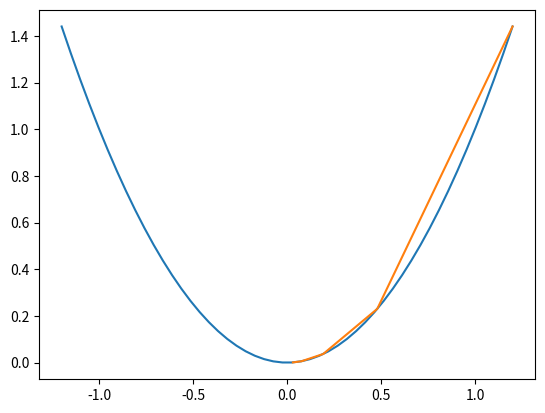

Reproduce this figure in Python.
# -*- coding: utf-8 -*-
"""
Created on Wed Apr 14 09:05:48 2021

@author: yan
"""

import numpy as np
import matplotlib.pyplot as plt


def target_function(x):
    y = x*x
    return y

def derivative_function(x):
    return 2*x

def draw_function():
    x = np.linspace(-1.2, 1.2)
    y = target_function(x)
    plt.plot(x,y)
    
def draw_gd(X):
    Y=[]
    for i in range(len(X)):
        Y.append(target_function(X[i]))
        
    plt.plot(X, Y)
    
if __name__ == '__main__':
    x = 1.2
    eta = 0.3 # learning speed
    error = 1e-3
    X = []
    X.append(x)
    y=target_function(x)
    while y > error:
        x = x - eta * derivative_function(x)
        X.append(x)
        y = target_function(x)
        print("x=%f, y=%f"%(x, y))
        
    draw_function()
    draw_gd(X)
    plt.show()  # I still YET understand this line!


    

